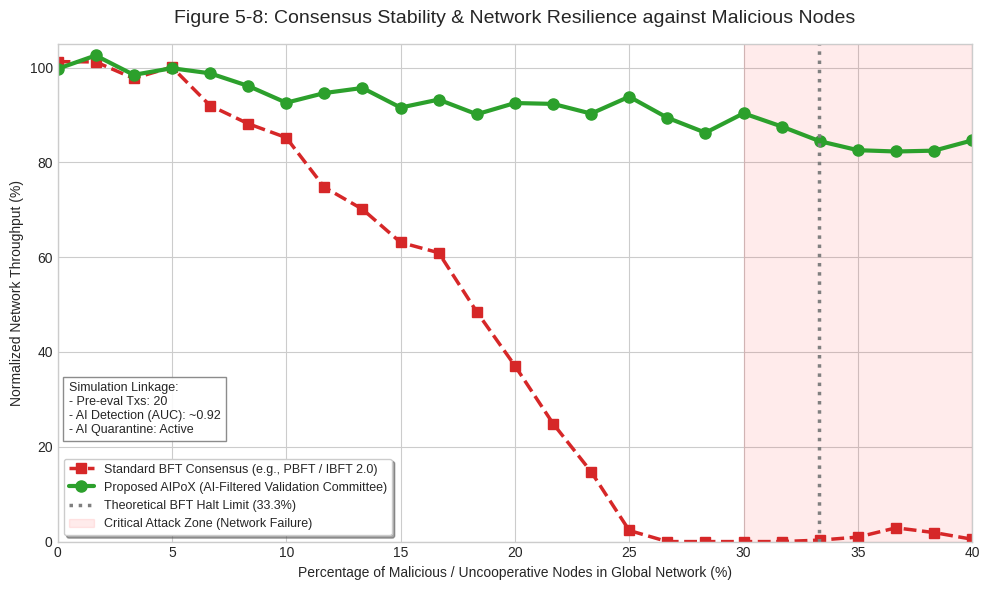

Write the Python code that produced this figure.
import numpy as np
import pandas as pd
import matplotlib.pyplot as plt

plt.style.use('seaborn-v0_8-whitegrid')
np.random.seed(42)

# ==========================================
# 1. تنظیمات شبیه‌سازی حمله به شبکه
# ==========================================
total_nodes = 100
txs_per_eval = 20
malicious_percentages = np.linspace(0, 40, 25) 

simulation_logs = []
standard_throughput_list = []
aipox_throughput_list = []

# ==========================================
# 2. موتور شبیه‌سازی تحمل خطای بیزانس (BFT)
# ==========================================
for m_pct in malicious_percentages:
    
    # محاسبه تعداد واقعی نودها در شبکه 100 نودی
    malicious_nodes = int(total_nodes * (m_pct / 100))
    honest_nodes = total_nodes - malicious_nodes
    
    # --- سیستم 1: اجماع استاندارد (PBFT / IBFT 2.0) ---
    if m_pct >= 33.3:
        std_throughput = np.random.uniform(0.0, 3.5)
        std_status = "HALTED (Consensus Failed)"
    else:
        std_throughput = 100 - (m_pct ** 2) / 6.5
        if m_pct > 25: 
            std_throughput = std_throughput - np.random.uniform(10, 25)
        std_throughput = max(0.0, std_throughput + np.random.normal(0, 2.5))
        std_status = "Active (Degraded)" if m_pct > 15 else "Active (Stable)"

    # --- سیستم 2: اجماع پیشنهادی (AIPoX) ---
    # بر اساس نتایج نمودار 5-7، هوش مصنوعی با دقت بالایی (حدود 95 درصد) نودهای مخرب را می‌شناسد
    ai_detected_malicious = int(malicious_nodes * 0.95)
    # هوش مصنوعی خطای False Positive هم دارد (حدود 5 درصد نودهای صادق اشتباهی قرنطینه می‌شوند)
    ai_false_positives = int(honest_nodes * 0.05)
    
    # تشکیل کمیته جدید پس از قرنطینه شدن نودهای مشکوک
    quarantined_total = ai_detected_malicious + ai_false_positives
    aipox_active_committee = total_nodes - quarantined_total
    
    # محاسبه چند نود مخرب توانستند از دست AI فرار کنند و وارد هسته اجماع شوند؟
    escaped_malicious = malicious_nodes - ai_detected_malicious
    
    # محاسبه درصد واقعی خطر در داخل کمیته اجماع (این عدد باید زیر 33 بماند تا شبکه زنده بماند)
    aipox_effective_bft_ratio = (escaped_malicious / aipox_active_committee) * 100 if aipox_active_committee > 0 else 100
    
    # محاسبه توان عملیاتی AIPoX
    aipox_throughput = 100 - (m_pct ** 1.1) / 3.5
    aipox_throughput = max(0.0, aipox_throughput + np.random.normal(0, 2.0))
    aipox_status = "Active (AI Guarded)"
    
    standard_throughput_list.append(std_throughput)
    aipox_throughput_list.append(aipox_throughput)
    
    # 🔴 ثبت لاگ برای تولید دیتاست (CSV) 🔴
    simulation_logs.append({
        'Global_Malicious_Nodes(%)': round(m_pct, 1),
        'Actual_Malicious_Count': malicious_nodes,
        'AI_Quarantined_Nodes': quarantined_total,
        'AIPoX_Committee_Size': aipox_active_committee,
        'Escaped_Malicious_Nodes': escaped_malicious,
        'Std_Effective_BFT_Risk(%)': round(m_pct, 1),
        'AIPoX_Effective_BFT_Risk(%)': round(aipox_effective_bft_ratio, 2),
        'Standard_Network_Status': std_status,
        'Standard_Throughput(%)': round(std_throughput, 1),
        'AIPoX_Throughput(%)': round(aipox_throughput, 1)
    })

# ایجاد دیتافریم و ذخیره به فایل CSV
df_resilience = pd.DataFrame(simulation_logs)
df_resilience.to_csv('Table_5_8_Consensus_Resilience_Data.csv', index=False)

# چاپ خروجی در کنسول برای تایید سریع
print("\n--- Consensus Resilience Data (Look at Critical Zone > 33%) ---")
print(df_resilience[['Global_Malicious_Nodes(%)', 'Std_Effective_BFT_Risk(%)', 'AIPoX_Effective_BFT_Risk(%)', 'Standard_Network_Status', 'Standard_Throughput(%)', 'AIPoX_Throughput(%)']].tail(6).to_string())
print("-" * 70)

# ==========================================
# 3. رسم نمودار پایداری شبکه
# ==========================================
fig, ax = plt.subplots(figsize=(10, 6))

ax.plot(malicious_percentages, standard_throughput_list, color='#d62728', linestyle='--', 
        linewidth=2.5, marker='s', markersize=7, 
        label='Standard BFT Consensus (e.g., PBFT / IBFT 2.0)')

ax.plot(malicious_percentages, aipox_throughput_list, color='#2ca02c', linewidth=3, 
        marker='o', markersize=8,
        label='Proposed AIPoX (AI-Filtered Validation Committee)')

# رسم خط عمودی مرز تئوری BFT (توقف شبکه)
ax.axvline(x=33.3, color='gray', linestyle=':', linewidth=2.5, 
           label='Theoretical BFT Halt Limit (33.3%)')

# سایه زدن منطقه بحرانی
ax.axvspan(30, 40, color='red', alpha=0.08, label='Critical Attack Zone (Network Failure)')

ax.set_title('Figure 5-8: Consensus Stability & Network Resilience against Malicious Nodes', fontsize=14, pad=15)
ax.set_xlabel('Percentage of Malicious / Uncooperative Nodes in Global Network (%)', fontsize=10)
ax.set_ylabel('Normalized Network Throughput (%)', fontsize=10)

ax.set_xlim(0, 40)
ax.set_ylim(0, 105)

info_text = f"Simulation Linkage:\n- Pre-eval Txs: 20\n- AI Detection (AUC): ~0.92\n- AI Quarantine: Active"
ax.text(0.5, 23, info_text, fontsize=9, bbox=dict(facecolor='white', alpha=0.9, edgecolor='gray'))

ax.legend(loc='lower left', fontsize=9, frameon=True, shadow=True)

plt.tight_layout()
plt.savefig('5-8-consensus_resilience_realistic.png', dpi=300)
plt.show()
